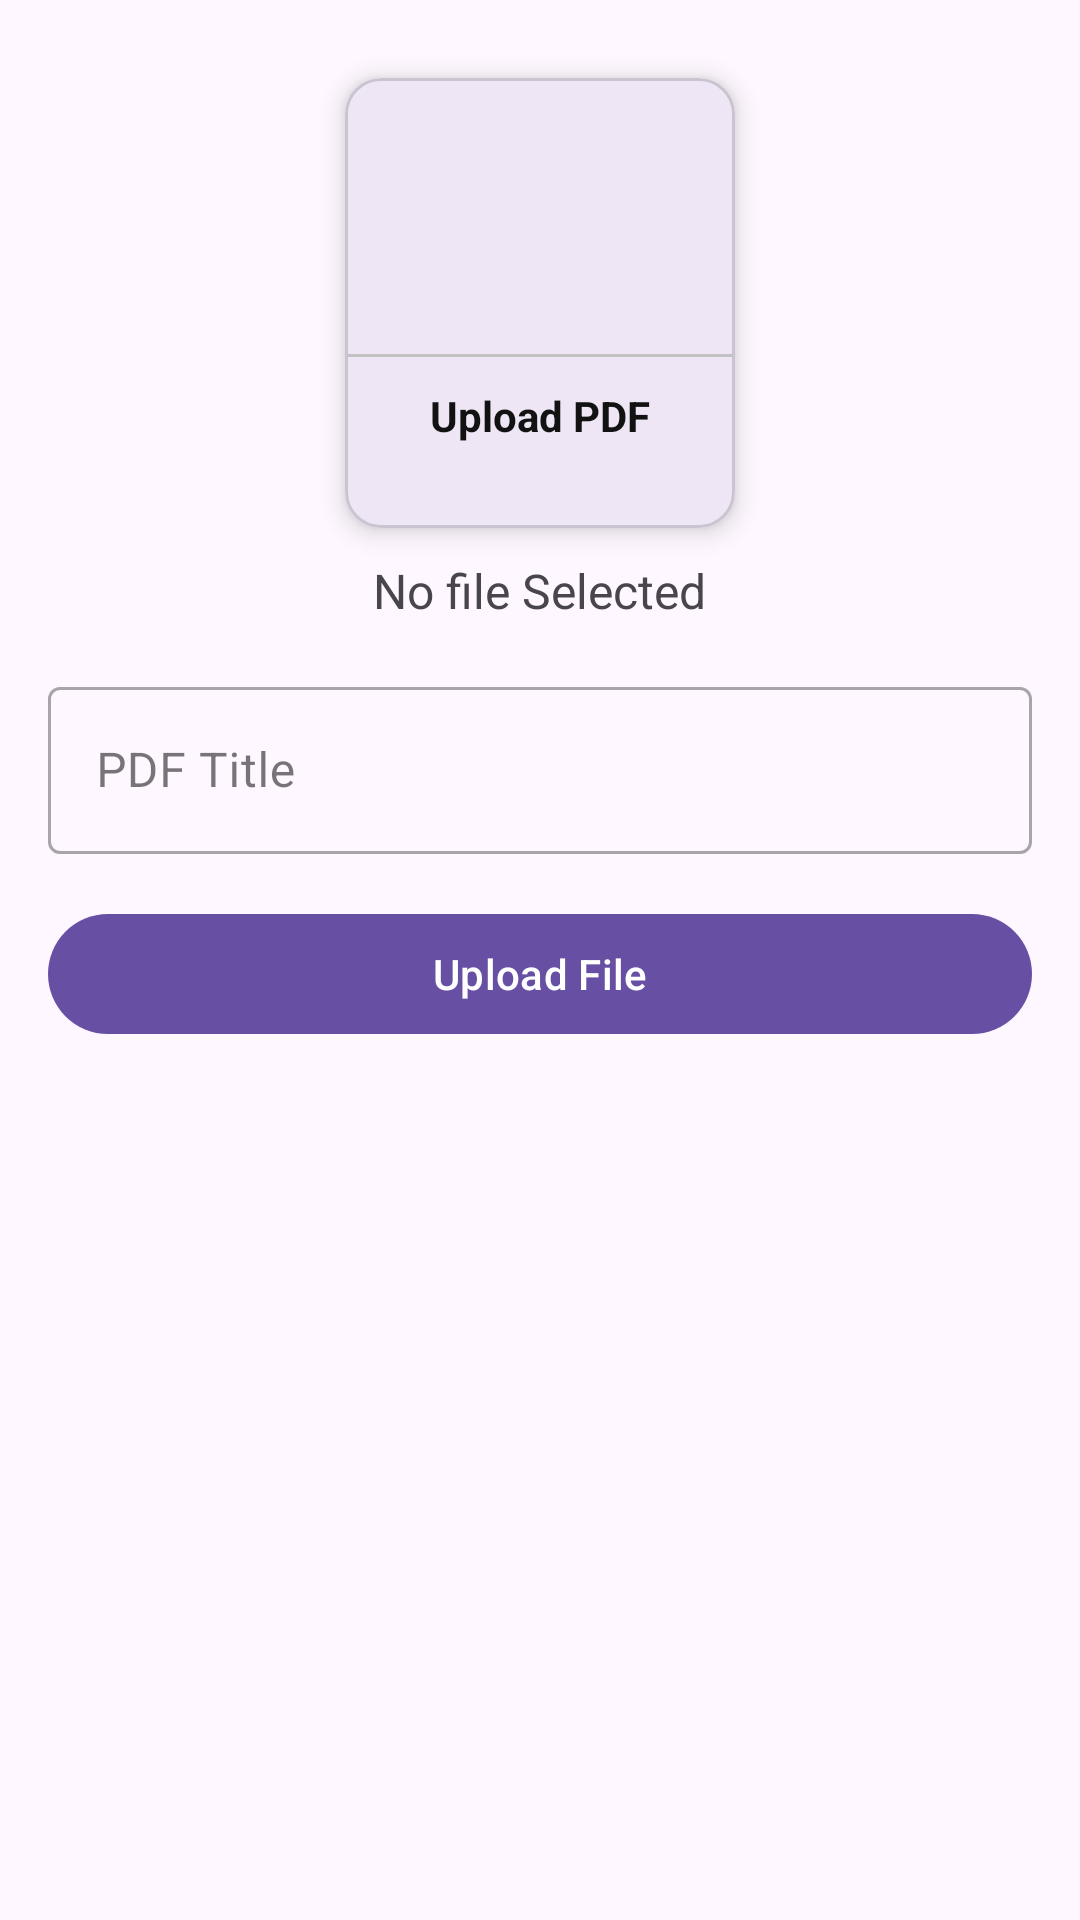

Here is an Android app screen rendered from its layout file. Give the layout XML and the strings, colors and styles it references.
<!-- AndroidManifest.xml: application theme Theme.StudentDocumentSharing -->
<!-- res/layout/activity_upload_pdf_acitivity.xml -->
<?xml version="1.0" encoding="utf-8"?>
<ScrollView xmlns:android="http://schemas.android.com/apk/res/android"
    xmlns:app="http://schemas.android.com/apk/res-auto"
    xmlns:tools="http://schemas.android.com/tools"
    android:layout_width="match_parent"
    android:padding="16dp"
    android:layout_height="match_parent"
    tools:context=".pdf.UploadPdfAcitivity">

    <LinearLayout
        android:layout_width="match_parent"
        android:layout_height="match_parent"
        android:orientation="vertical">
        <com.google.android.material.card.MaterialCardView
            android:layout_width="130dp"
            android:layout_height="150dp"
            android:layout_margin="10dp"
            android:id="@+id/addPDF"
            android:layout_gravity="center"
            app:cardElevation="5dp">
            <LinearLayout
                android:layout_width="match_parent"
                android:layout_height="match_parent"
                android:orientation="vertical"
                android:gravity="center">
                <ImageView
                    android:layout_width="64dp"
                    android:layout_height="64dp"
                    android:background="@drawable/circle_pink"
                    android:src="@drawable/baseline_picture_as_pdf_24"
                    android:padding="9dp"/>
                <View
                    android:layout_width="match_parent"
                    android:layout_height="1dp"
                    android:background="@color/lightGray"
                    android:layout_marginTop="5dp"/>
                <TextView
                    android:layout_width="wrap_content"
                    android:layout_height="wrap_content"
                    android:text="Upload PDF"
                    android:textStyle="bold"
                    android:padding="5dp"
                    android:layout_marginTop="5dp"
                    android:textColor="@color/textcolor"/>

            </LinearLayout>
        </com.google.android.material.card.MaterialCardView>

        <TextView
            android:id="@+id/pdfTextView"
            android:layout_width="wrap_content"
            android:layout_height="wrap_content"
            android:text="No file Selected"
            android:layout_gravity="center"
            android:textSize="16sp"/>
        <com.google.android.material.textfield.TextInputLayout
            style="@style/Widget.MaterialComponents.TextInputLayout.OutlinedBox"
            android:layout_width="match_parent"
            android:layout_marginTop="16dp"
            android:layout_height="match_parent">
            <com.google.android.material.textfield.TextInputEditText
                android:id="@+id/PDFTitle"
                android:layout_width="match_parent"
                android:layout_height="wrap_content"
                android:hint="PDF Title" />
        </com.google.android.material.textfield.TextInputLayout>

        <com.google.android.material.button.MaterialButton
            android:layout_width="match_parent"
            android:layout_height="match_parent"
            android:text="Upload File"
            android:layout_marginTop="16dp"
            android:textAllCaps="false"
            android:id="@+id/uploadPDFButton"/>


    </LinearLayout>

</ScrollView>
<!-- resources referenced by this layout -->
<resources>
  <color name="lightGray">#C1C1C1</color>
  <color name="textcolor">#121212</color>
  <style name="Theme.StudentDocumentSharing" parent="Base.Theme.StudentDocumentSharing" />
  <style name="Base.Theme.StudentDocumentSharing" parent="Theme.Material3.DayNight.NoActionBar">
          
          
      </style>
</resources>
